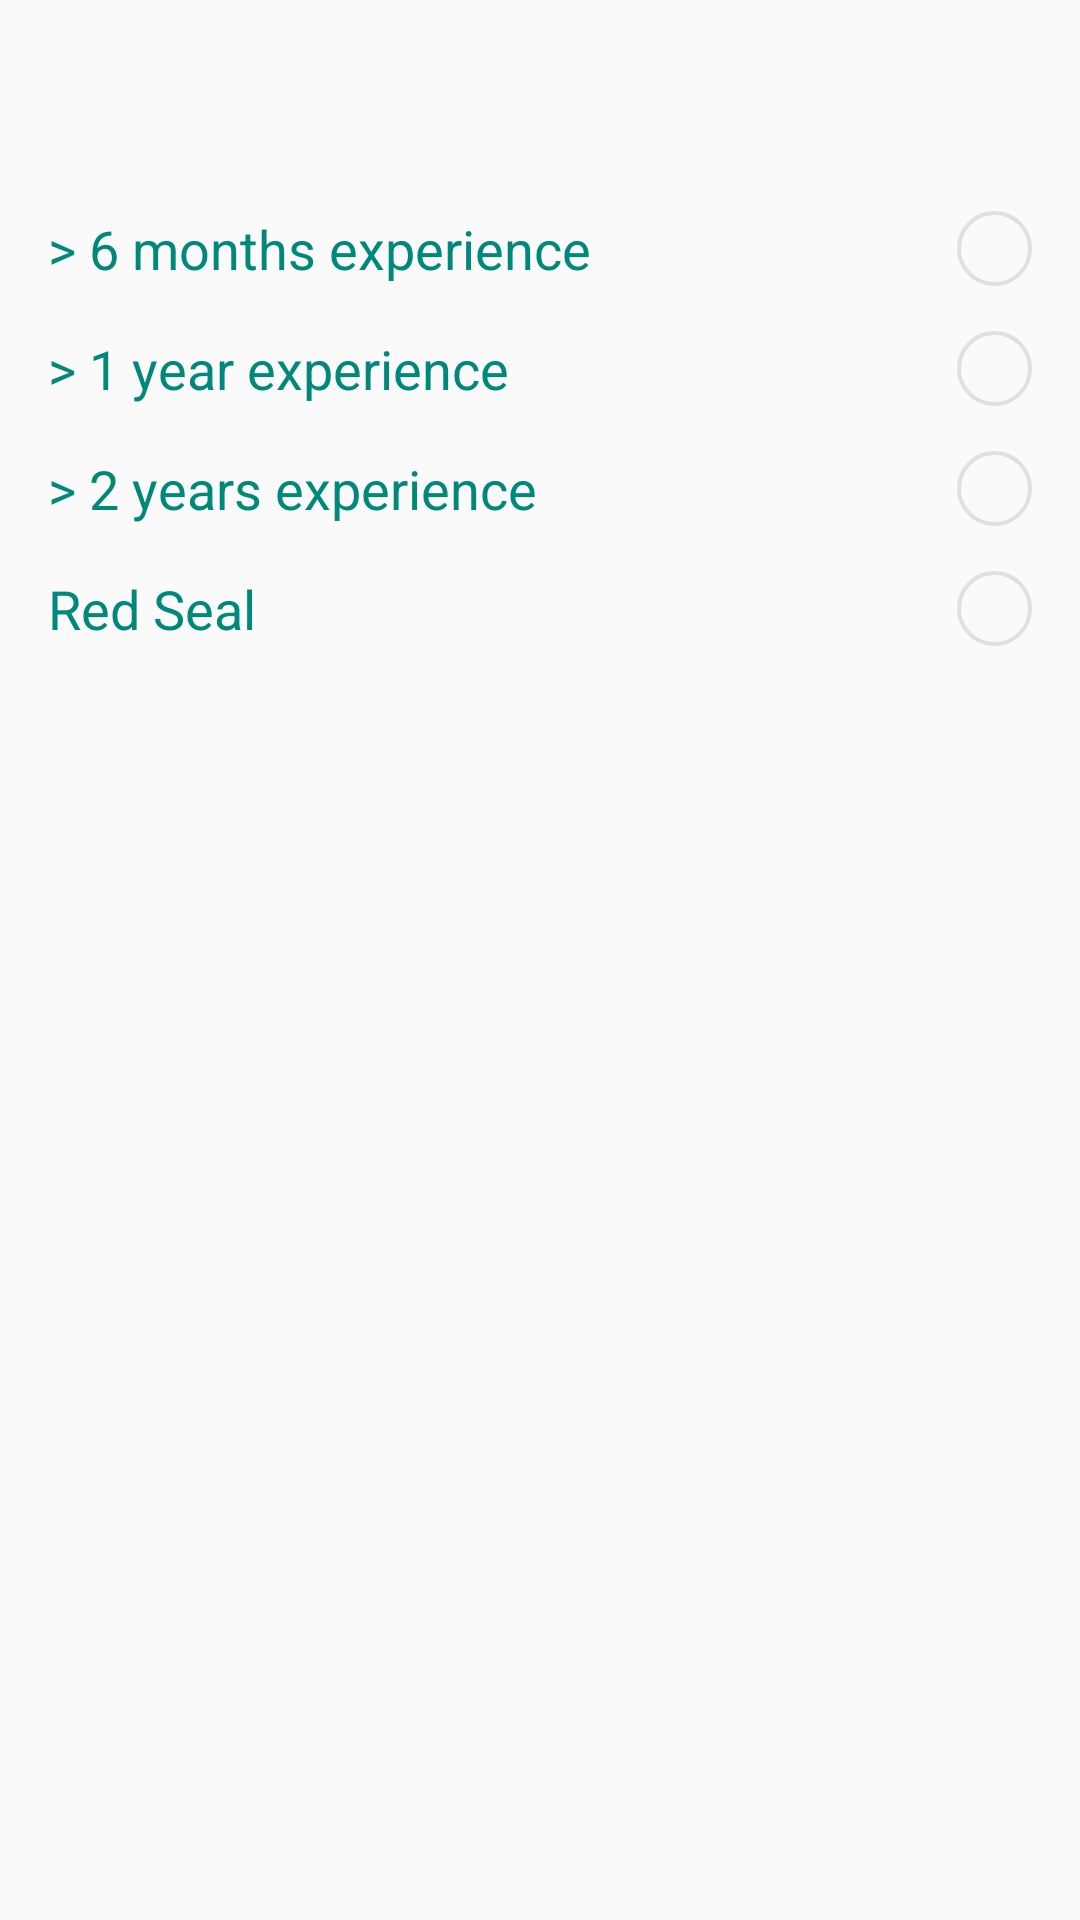

Produce the Android XML layout that renders to this screen, including the resource entries it uses.
<!-- AndroidManifest.xml: application theme AppTheme -->
<!-- res/layout/popup_radio.xml -->
<?xml version="1.0" encoding="utf-8"?>
<RelativeLayout xmlns:android="http://schemas.android.com/apk/res/android"
    xmlns:tools="http://schemas.android.com/tools"
    android:layout_width="match_parent"
    android:layout_height="match_parent"
    android:paddingLeft="@dimen/activity_horizontal_margin"
    android:paddingRight="@dimen/activity_horizontal_margin"
    android:paddingTop="@dimen/activity_vertical_margin"
    android:paddingBottom="50dp"
    android:background="@color/md_white_1000"
    tools:context="com.labourtoday.androidapp.contractor.HiringGridActivity">

    <TextView
        android:layout_width="wrap_content"
        android:layout_height="wrap_content"
        android:textAlignment="center"
        android:textSize="22sp"
        android:fontFamily="sans-serif-black"
        android:id="@+id/text_type_worker"
        android:layout_alignParentTop="true"
        android:layout_centerHorizontal="true"
        android:layout_marginBottom="10dp"/>

    <RadioGroup
        android:id="@+id/checkbox_availability"
        android:layout_width="match_parent"
        android:layout_height="wrap_content"
        android:layout_below="@id/text_type_worker"
        android:layout_alignParentStart="true"
        android:layout_marginBottom="20dp"
        >

        <RadioButton
            android:id="@+id/button_three"
            android:layout_width="fill_parent"
            android:layout_height="wrap_content"
            android:button="@null"
            android:drawablePadding="30dp"
            android:drawableEnd="@drawable/radio_selector"
            android:text="> 6 months experience"
            android:textColor="@color/darkTeal"
            android:textSize="18sp"
            android:gravity="start|center_vertical"
            android:layout_marginTop="15dp"
            />

        <RadioButton
            android:id="@+id/button_six"
            android:layout_width="fill_parent"
            android:layout_height="wrap_content"
            android:button="@null"
            android:drawablePadding="30dp"
            android:drawableEnd="@drawable/radio_selector"
            android:text="> 1 year experience"
            android:textColor="@color/darkTeal"
            android:textSize="18sp"
            android:gravity="start|center_vertical"
            android:layout_marginTop="15dp"
            />

        <RadioButton
            android:id="@+id/button_year"
            android:layout_width="fill_parent"
            android:layout_height="wrap_content"
            android:button="@null"
            android:drawablePadding="30dp"
            android:drawableEnd="@drawable/radio_selector"
            android:text="> 2 years experience"
            android:textColor="@color/darkTeal"
            android:textSize="18sp"
            android:gravity="start|center_vertical"
            android:layout_marginTop="15dp"
            />

        <RadioButton
            android:id="@+id/button_redseal"
            android:layout_width="fill_parent"
            android:layout_height="wrap_content"
            android:button="@null"
            android:drawablePadding="30dp"
            android:drawableEnd="@drawable/radio_selector"
            android:text="Red Seal"
            android:textColor="@color/darkTeal"
            android:textSize="18sp"
            android:gravity="start|center_vertical"
            android:layout_marginTop="15dp" />
    </RadioGroup>

</RelativeLayout>
<!-- resources referenced by this layout -->
<resources>
  <color name="darkTeal">#00897B</color>
  <dimen name="activity_horizontal_margin">16dp</dimen>
  <dimen name="activity_vertical_margin">16dp</dimen>
  <!-- drawable radio_selector (drawable) -->
  <?xml version="1.0" encoding="utf-8"?>
  <selector xmlns:android="http://schemas.android.com/apk/res/android">
  <item android:drawable="@drawable/circle_checkbox"
      android:state_checked="false"/>
      <item
          android:drawable="@drawable/filled_circle_checkbox"
          android:state_checked="true"/>
  
  </selector>
  <style name="AppTheme" parent="Theme.AppCompat.Light">
          
          <item name="windowActionBar">false</item>
          <item name="windowNoTitle">true</item>
          <item name="colorPrimary">@color/teal</item>
          <item name="colorPrimaryDark">@color/dark</item>
          <item name="colorAccent">@color/teal</item>
      </style>
  <!-- drawable circle_checkbox (drawable) -->
  <?xml version="1.0" encoding="utf-8"?>
  <shape xmlns:android="http://schemas.android.com/apk/res/android" android:shape="oval" >
      <size android:height="25dp" android:width="25dp"/>
      <stroke android:width="4px" android:color="@color/grey"/>
  
  </shape>
  <!-- drawable filled_circle_checkbox (drawable) -->
  <?xml version="1.0" encoding="utf-8"?>
  <shape xmlns:android="http://schemas.android.com/apk/res/android" android:shape="oval" >
      <size android:height="25dp" android:width="25dp"/>
      <stroke android:width="4px" android:color="@color/grey"/>
      <solid android:color="@color/lightTeal"/>
  </shape>
  <color name="teal">#26A69A</color>
  <color name="dark">#00695C</color>
  <color name="grey">#E0E0E0</color>
  <color name="lightTeal">#80CBC4</color>
</resources>
